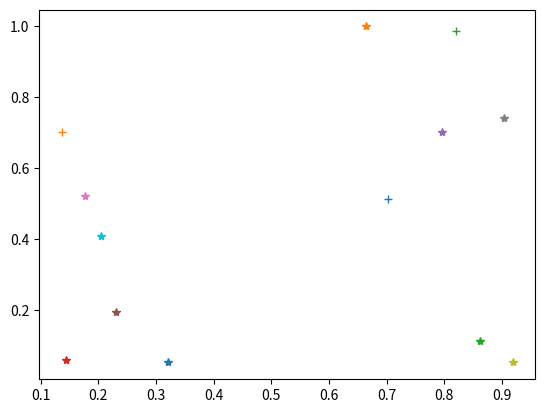

Write the Python code that produced this figure.
import numpy as np
import matplotlib.pyplot as plt 
from time import time

start = time()
#n datos de dimensión m 
n = 10
m = 2
data = np.random.rand(n, m)
def menor(lista, cent, k):
    l = []
    for p in range(k):
        for i in range(len(lista)):
            if lista[i] == cent[p][i]:
                l.append(p)
    return l

def media(lista):
    cantidad = len(lista)
    l = np.array(lista)
    if cantidad != 0:
        med = sum(l)/cantidad
        return med
    else: 
        return sum(l)

def centroides(k, data, centros, iter):
    if iter < 1:
        centroide = np.random.rand(k, m)
        cent = []
        for i in range(k):
            cent.append(np.array(list(map(lambda x: np.linalg.norm(centroide[i]- x), data))))
        menores = np.array(list(map(lambda x, y, z: min(x, y, z) ,cent[0], cent[1], cent[2])))
        centros = menor(menores, cent, k)
        
    else: 
        centro = []
        for j in range(k):
            lista = []
            for i in centros:
                if i == j:
                    lista.append(i)
            centro.append(media(lista))
        centroide = np.array(centro)
        cent = []
        for i in range(k):
            cent.append(np.array(list(map(lambda x: np.linalg.norm(centroide[i]- x), data))))
        menores = np.array(list(map(lambda x, y, z: min(x, y, z) ,cent[0], cent[1], cent[2])))
        centros = menor(menores, cent, k)
    
    if sum(menores) < n/2:
        return [data, centroide]
 
        
    else: 
        iter += 1
        centroides(k, data ,centros, iter)

centros = []
resultado = centroides(3, data, centros, 0)
total = time() - start
print(total)


#descomprimimos el resultado
data = resultado[0]
centroide = resultado[1]

###Ploteamos 
for i in range(len(data)):
    plt.plot(data[i][0], data[i][1], "*")
for j in range(len(centroide)):
    plt.plot(centroide[j][0],centroide[j][1], "+")
plt.show()